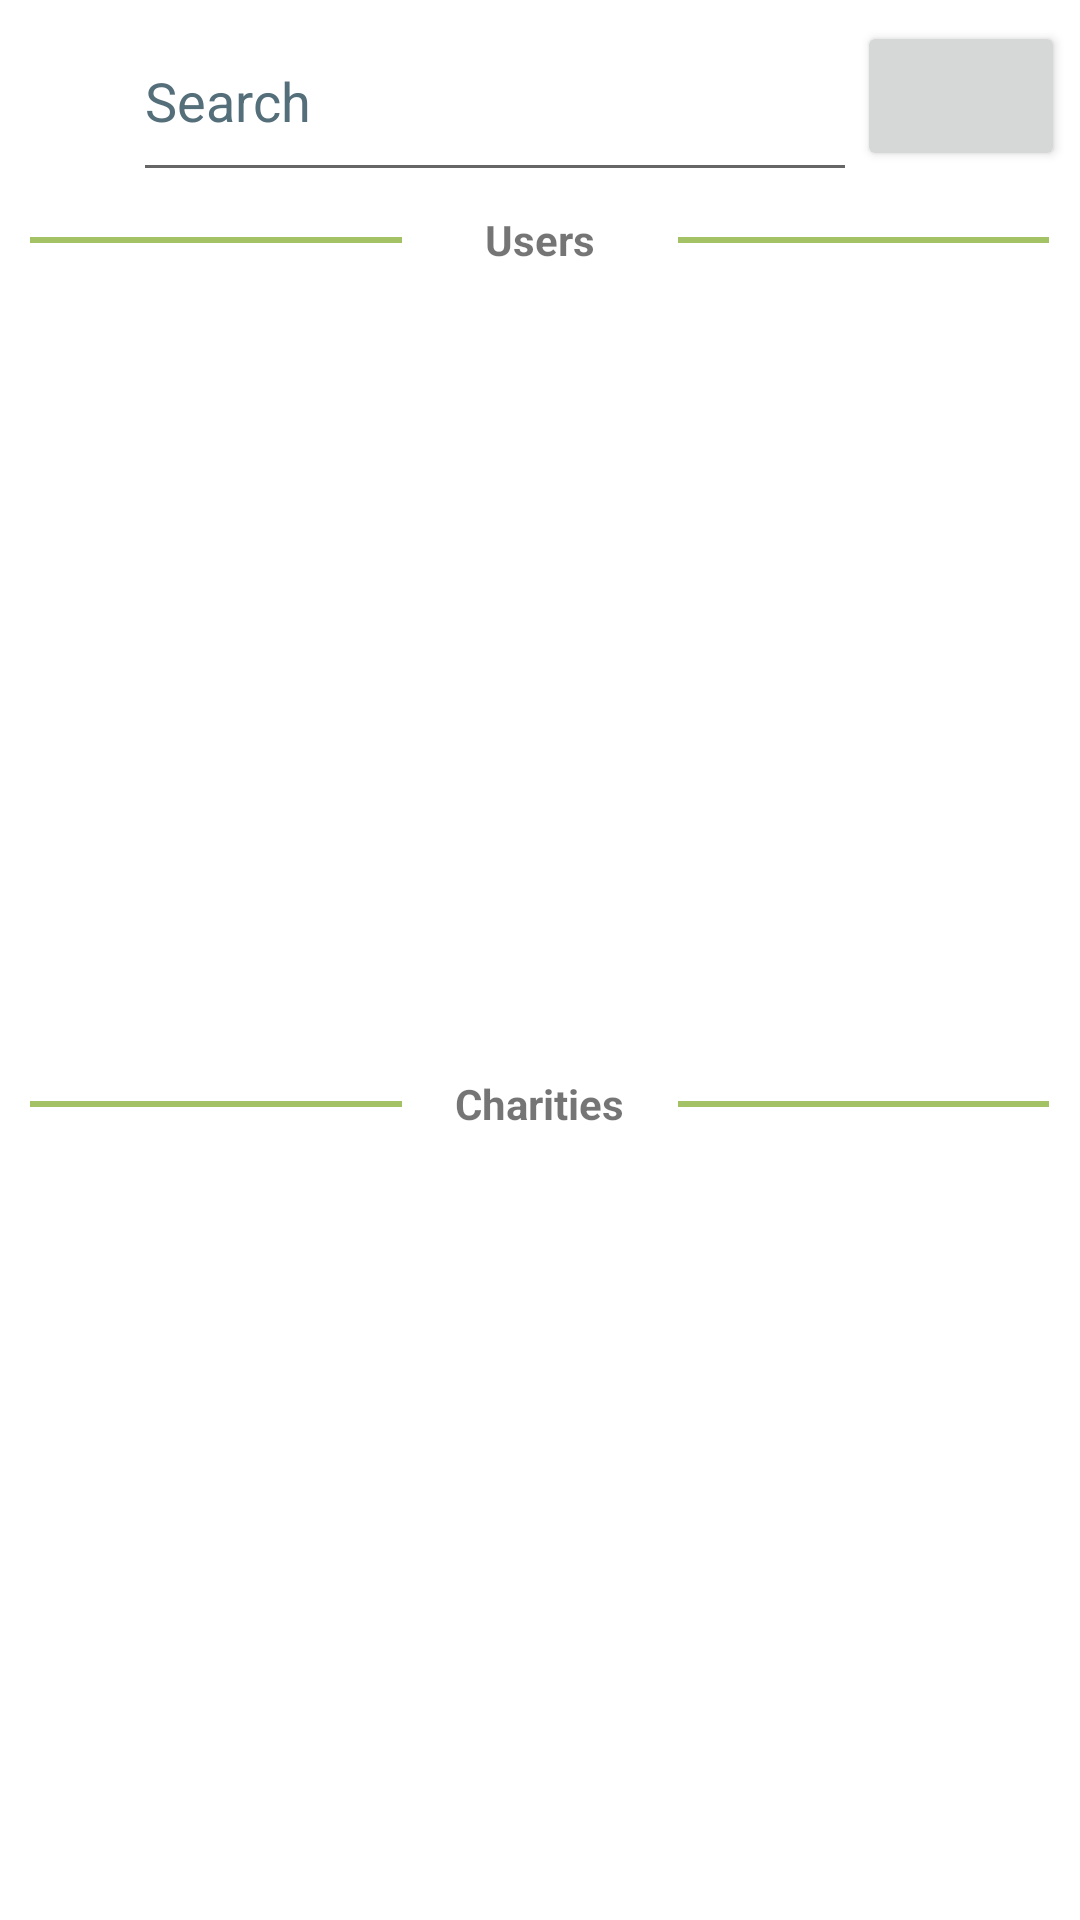

Here is an Android app screen rendered from its layout file. Give the layout XML and the strings, colors and styles it references.
<!-- AndroidManifest.xml: application theme Theme.Charitable -->
<!-- res/layout/fragment_search.xml -->
<?xml version="1.0" encoding="utf-8"?>
<FrameLayout xmlns:android="http://schemas.android.com/apk/res/android"
    xmlns:tools="http://schemas.android.com/tools"
    android:layout_width="match_parent"
    android:layout_height="match_parent"
    tools:context=".fragments.Search">

    <LinearLayout
        android:layout_width="fill_parent"
        android:layout_height="fill_parent"
        android:orientation="vertical"
        android:weightSum="100">

        <LinearLayout
            android:layout_width="match_parent"
            android:layout_height="0dp"
            android:layout_weight="10"
            android:orientation="horizontal"
            android:weightSum="1">


            <RelativeLayout
                android:layout_width="0dp"
                android:layout_height="match_parent"
                android:layout_marginLeft="5dp"
                android:layout_marginRight="5dp"
                android:layout_weight=".1">

                <ProgressBar
                    android:id="@+id/progressBar_search"
                    style="?android:attr/progressBarStyleSmall"
                    android:layout_width="wrap_content"
                    android:layout_height="wrap_content"
                    android:layout_centerInParent="true"
                    android:visibility="gone"
                    tools:ignore="MissingConstraints" />
            </RelativeLayout>

            <EditText
                android:id="@+id/search_query"
                android:layout_width="0dp"
                android:layout_height="match_parent"
                android:layout_weight=".7"
                android:hint="Search" />

            <RelativeLayout
                android:layout_width="0dp"
                android:layout_height="match_parent"
                android:layout_marginRight="5dp"
                android:layout_weight=".2">

                <Button
                    android:id="@+id/search_button"
                    android:layout_width="wrap_content"
                    android:layout_height="50dp"
                    android:layout_centerInParent="true"
                    android:contentDescription="searchButton"
                    android:drawableTop="@drawable/ic_baseline_search_24"
                    android:shape="oval"
                    android:textSize="8sp" />

            </RelativeLayout>
        </LinearLayout>

        <LinearLayout
            android:layout_width="fill_parent"
            android:layout_height="0dp"
            android:layout_weight="5"
            android:orientation="horizontal"
            android:weightSum="1">

            <RelativeLayout
                android:layout_width="0dp"
                android:layout_height="fill_parent"
                android:layout_weight=".4">
                <View
                    android:layout_width="fill_parent"
                    android:layout_height="2dp"
                    android:layout_centerInParent="true"
                    android:layout_marginEnd="20dp"
                    android:background="@color/green_dark" />
            </RelativeLayout>


            <RelativeLayout
                android:layout_width="0dp"
                android:layout_height="fill_parent"
                android:layout_weight=".2">
                <TextView
                    android:id="@+id/search_users_banner"
                    android:layout_width="wrap_content"
                    android:layout_height="wrap_content"
                    android:layout_centerInParent="true"
                    android:text="Users"
                    android:textStyle="bold" />
            </RelativeLayout>


            <RelativeLayout
                android:layout_width="0dp"
                android:layout_height="fill_parent"
                android:layout_weight=".4">
                <View
                    android:layout_width="fill_parent"
                    android:layout_height="2dp"
                    android:layout_centerInParent="true"
                    android:layout_marginEnd="20dp"
                    android:background="@color/green_dark" />
            </RelativeLayout>
        </LinearLayout>

        <androidx.recyclerview.widget.RecyclerView
            android:id="@+id/search_users_rv"
            android:layout_width="match_parent"
            android:layout_height="0dp"
            android:layout_weight="40" />

        <LinearLayout
            android:layout_width="fill_parent"
            android:layout_height="0dp"
            android:layout_weight="5"
            android:orientation="horizontal"
            android:weightSum="1">

            <RelativeLayout
                android:layout_width="0dp"
                android:layout_height="fill_parent"
                android:layout_weight=".4">
                <View
                    android:layout_width="fill_parent"
                    android:layout_height="2dp"
                    android:layout_centerInParent="true"
                    android:layout_marginEnd="20dp"
                    android:background="@color/green_dark" />
            </RelativeLayout>


            <RelativeLayout
                android:layout_width="0dp"
                android:layout_height="fill_parent"
                android:layout_weight=".2">
                <TextView
                    android:id="@+id/search_charities_banner"
                    android:layout_width="wrap_content"
                    android:layout_height="wrap_content"
                    android:layout_centerInParent="true"
                    android:text="Charities"
                    android:textStyle="bold" />
            </RelativeLayout>


            <RelativeLayout
                android:layout_width="0dp"
                android:layout_height="fill_parent"
                android:layout_weight=".4">
                <View
                    android:layout_width="fill_parent"
                    android:layout_height="2dp"
                    android:layout_centerInParent="true"
                    android:layout_marginEnd="20dp"
                    android:background="@color/green_dark" />
            </RelativeLayout>
        </LinearLayout>

        <androidx.recyclerview.widget.RecyclerView
            android:id="@+id/search_charities_rv"
            android:layout_width="match_parent"
            android:layout_height="0dp"
            android:layout_weight="40" />

    </LinearLayout>

</FrameLayout>
<!-- resources referenced by this layout -->
<resources>
  <color name="green_dark">#99669900</color>
  <style name="Theme.Charitable" parent="Theme.MaterialComponents.Light.NoActionBar">
          
          <item name="colorPrimary">@color/green_lively</item>
          <item name="colorPrimaryVariant">@color/blue_vibrant</item>
          <item name="colorOnPrimary">@color/green_vivid</item>
          
          <item name="colorSecondary">@color/green_dark</item>
          <item name="colorSecondaryVariant">@color/blue_seafoam</item>
          <item name="colorOnSecondary">@color/dark_gray</item>
  
          <item name="android:textColorHint">@color/secondary_text</item>
          
          <item name="android:statusBarColor" tools:targetApi="l">?attr/colorOnSecondary</item>
          
  
          <item name="windowActionBar">false</item>
          <item name="windowNoTitle">true</item>
      </style>
  <color name="green_lively">#99CC00</color>
  <color name="blue_vibrant">#0099CC</color>
  <color name="green_vivid">#669900</color>
  <color name="blue_seafoam">#018786</color>
  <color name="dark_gray">#383838</color>
  <color name="secondary_text">#546E7A</color>
</resources>
